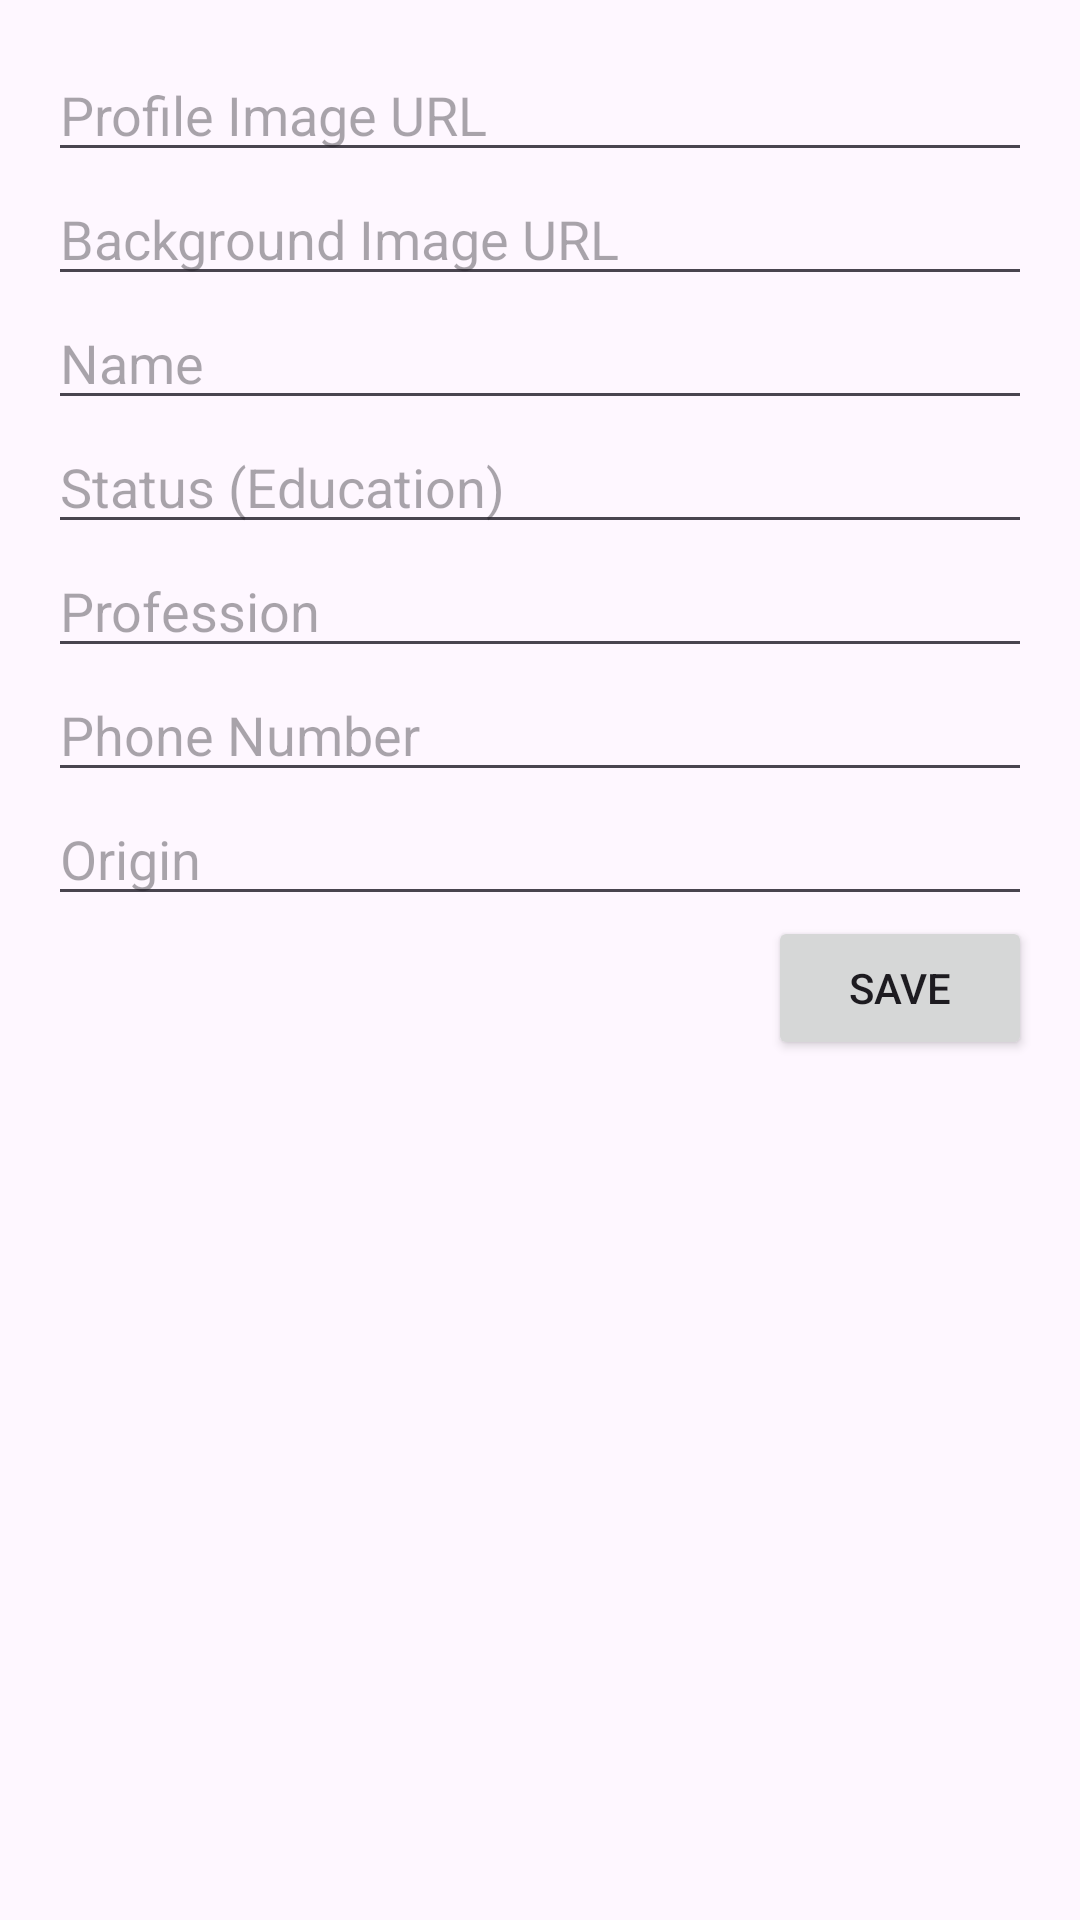

This screen was rendered from an Android layout file. Write that file and the resources it references.
<!-- AndroidManifest.xml: application theme Theme.LoginSignupFRD -->
<!-- res/layout/dialog_edit_profile.xml -->
<?xml version="1.0" encoding="utf-8"?>
<LinearLayout xmlns:android="http://schemas.android.com/apk/res/android"
    android:layout_width="match_parent"
    android:layout_height="wrap_content"
    android:orientation="vertical"
    android:padding="16dp">

    <EditText
        android:id="@+id/et_profile_image_url"
        android:layout_width="match_parent"
        android:layout_height="wrap_content"
        android:hint="Profile Image URL" />

    <EditText
        android:id="@+id/et_background_image_url"
        android:layout_width="match_parent"
        android:layout_height="wrap_content"
        android:hint="Background Image URL" />

    <EditText
        android:id="@+id/et_name"
        android:layout_width="match_parent"
        android:layout_height="wrap_content"
        android:hint="Name" />

    <EditText
        android:id="@+id/et_status"
        android:layout_width="match_parent"
        android:layout_height="wrap_content"
        android:hint="Status (Education)" />

    <EditText
        android:id="@+id/et_profession"
        android:layout_width="match_parent"
        android:layout_height="wrap_content"
        android:hint="Profession" />

    <EditText
        android:id="@+id/et_phone_number"
        android:layout_width="match_parent"
        android:layout_height="wrap_content"
        android:hint="Phone Number" />

    <EditText
        android:id="@+id/et_origin"
        android:layout_width="match_parent"
        android:layout_height="wrap_content"
        android:hint="Origin" />

    <Button
        android:id="@+id/btn_save"
        android:layout_width="wrap_content"
        android:layout_height="wrap_content"
        android:text="Save"
        android:layout_gravity="end" />

</LinearLayout>
<!-- resources referenced by this layout -->
<resources>
  <style name="Theme.LoginSignupFRD" parent="Base.Theme.LoginSignupFRD" />
  <style name="Base.Theme.LoginSignupFRD" parent="Theme.Material3.DayNight.NoActionBar">
          
          <item name="colorPrimary">@color/blue</item>
          <item name="colorPrimaryVariant">@color/blue</item>
          <item name="android:statusBarColor">@color/blue</item>
  
  
      </style>
  <color name="blue">#59b5df</color>
</resources>
